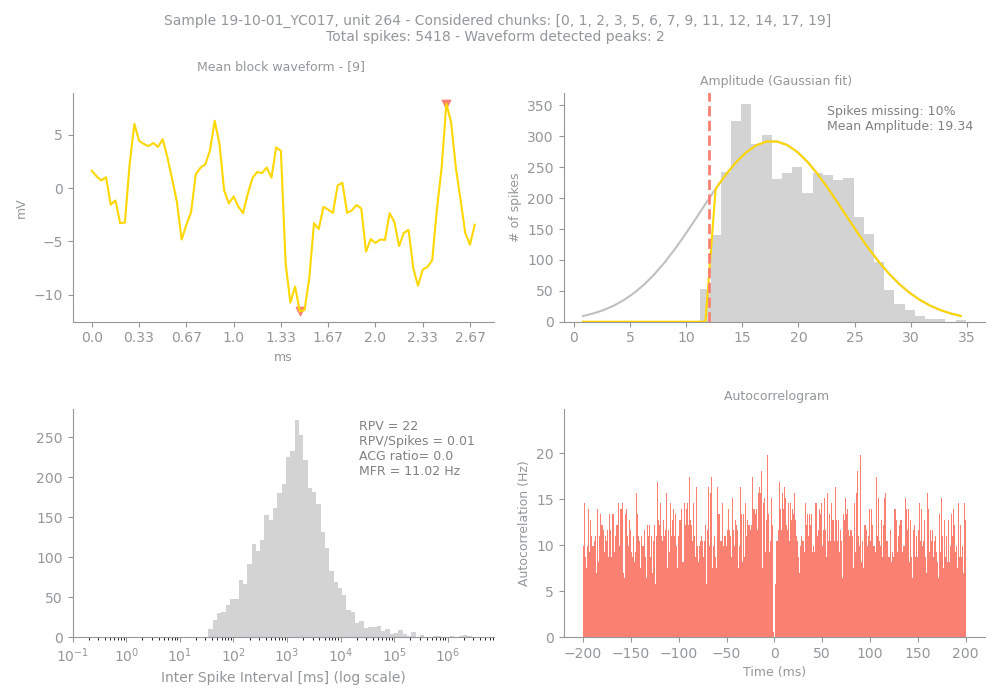

Source data for this figure (header and first rows):
Sample, Unit, PeakChUnit, SpikesUnit, GoodChunks, GoodChunksList, WvfChunks, WvfChunksList, SpikesBlock, PercMissingSpikesBlock, MFRBlockHz, MeanAmpBlock, RPVBlock, FpBlockFancy, FpBlockSimple, ACGViolationRatio, WvfPeaksBlock, PeaksBlock_x, PeaksBlock_y, BigPkNegBlock
19-10-01_YC017, 264, 197, 5418, 13, [0, 1, 2, 3, 5, 6, 7, 9, 11, 12, 14, 17,…, 1, [9], 4102, 10, 11.02, 19.34, 22, , 0.01, 0.0, 2, [75, 44], [7.924107, -11.551339], 1
